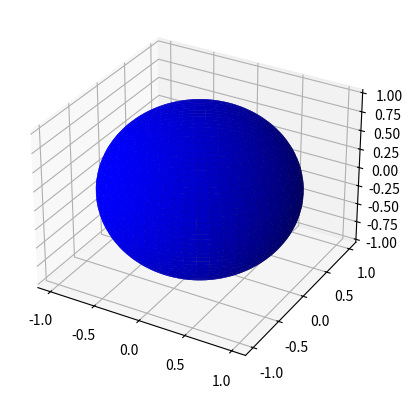

This figure's Python source:
import matplotlib.pyplot as plt
import numpy as np

u = np.linspace(0, 2 * np.pi, 100)
v = np.linspace(0, np.pi, 100)
x = np.outer(np.cos(u), np.sin(v))
y = np.outer(np.sin(u), np.sin(v))
z = np.outer(np.ones_like(u), np.cos(v))

fig = plt.figure()
ax = fig.add_subplot(111, projection="3d")
ax.plot_surface(x, y, z, color="blue")
plt.show()
